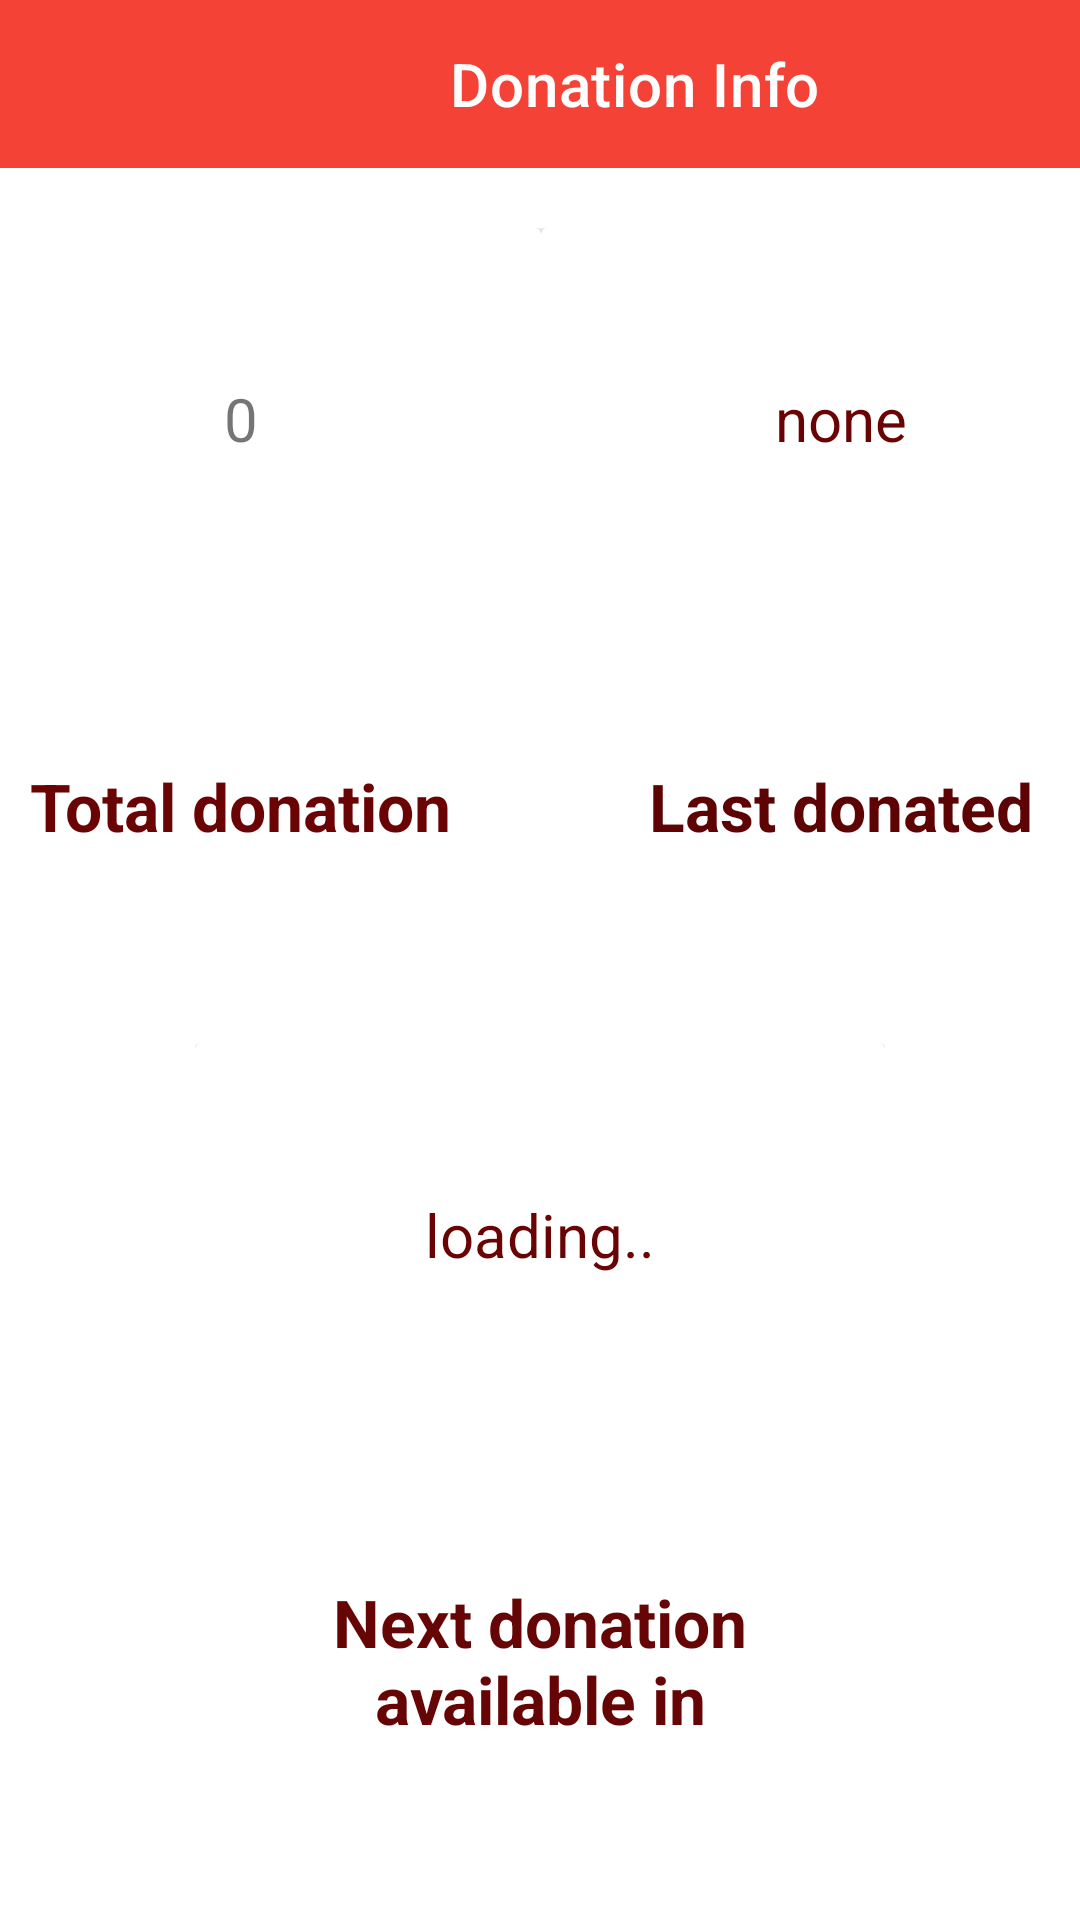

Android layout source for this screen:
<!-- AndroidManifest.xml: application theme Theme.LoginDemo -->
<!-- res/layout/activity_donation_info.xml -->
<?xml version="1.0" encoding="utf-8"?>
<androidx.constraintlayout.widget.ConstraintLayout xmlns:android="http://schemas.android.com/apk/res/android"
    xmlns:app="http://schemas.android.com/apk/res-auto"
    xmlns:tools="http://schemas.android.com/tools"
    android:layout_width="match_parent"
    android:layout_height="match_parent"
    tools:context=".donation_info">

    <androidx.appcompat.widget.Toolbar
        android:id="@+id/toolbar"
        android:layout_width="match_parent"
        android:layout_height="wrap_content"
        android:background="#F44336"
        android:theme="@style/ThemeOverlay.AppCompat.Dark.ActionBar"
        app:layout_constraintEnd_toEndOf="parent"
        app:layout_constraintStart_toStartOf="parent"
        app:layout_constraintTop_toTopOf="parent"
        app:title="Donation Info"
        app:titleMarginStart="150dp"
        tools:ignore="MissingConstaints,MissingConstraints" />

    <LinearLayout
        android:id="@+id/linearLayout8"
        android:layout_width="400dp"
        android:layout_height="300dp"
        android:layout_marginStart="5dp"
        android:layout_marginTop="20dp"
        android:layout_marginEnd="5dp"
        android:orientation="horizontal"
        app:layout_constraintEnd_toEndOf="parent"
        app:layout_constraintStart_toStartOf="parent"
        app:layout_constraintTop_toBottomOf="@+id/toolbar">

        <androidx.cardview.widget.CardView
            android:layout_width="match_parent"
            android:layout_height="match_parent"
            android:layout_weight="1">

            <RelativeLayout
                android:layout_width="match_parent"
                android:layout_height="match_parent">

                <TextView
                    android:id="@+id/donation_count"
                    android:layout_width="160dp"
                    android:layout_height="118dp"
                    android:layout_centerHorizontal="true"
                    android:layout_marginLeft="10dp"
                    android:layout_marginTop="50dp"
                    android:layout_marginRight="10dp"
                    android:layout_marginBottom="10dp"
                    android:elevation="10dp"
                    android:fadingEdgeLength="10dp"
                    android:text="0"
                    android:textAlignment="center"
                    android:textSize="20dp" />

                <TextView
                    android:id="@+id/textView10"
                    android:layout_width="wrap_content"
                    android:layout_height="wrap_content"
                    android:layout_below="@id/donation_count"
                    android:layout_centerHorizontal="true"
                    android:text="Total donation"
                    android:textColor="#6A0404"
                    android:textSize="22dp"
                    android:textStyle="bold" />
            </RelativeLayout>
        </androidx.cardview.widget.CardView>

        <androidx.cardview.widget.CardView
            android:layout_width="match_parent"
            android:layout_height="match_parent"
            android:layout_weight="1" >

            <RelativeLayout
                android:layout_width="match_parent"
                android:layout_height="match_parent">

                <TextView
                    android:id="@+id/last_donation"
                    android:layout_width="160dp"
                    android:layout_height="118dp"
                    android:layout_centerHorizontal="true"
                    android:layout_marginLeft="10dp"
                    android:layout_marginTop="50dp"
                    android:layout_marginRight="10dp"
                    android:layout_marginBottom="10dp"
                    android:elevation="10dp"
                    android:fadingEdgeLength="10dp"
                    android:text="none"
                    android:textAlignment="center"
                    android:textColor="#6A0404"
                    android:textSize="20dp" />

                <TextView
                    android:id="@+id/textView19"
                    android:layout_width="wrap_content"
                    android:layout_height="wrap_content"
                    android:layout_below="@id/last_donation"
                    android:layout_centerHorizontal="true"
                    android:text="Last donated"
                    android:textColor="#5E0303"
                    android:textSize="22dp"
                    android:textStyle="bold" />
            </RelativeLayout>
        </androidx.cardview.widget.CardView>

    </LinearLayout>

    <LinearLayout
        android:layout_width="230dp"
        android:layout_height="300dp"
        android:layout_marginStart="95dp"
        android:layout_marginTop="20dp"
        android:layout_marginEnd="95dp"
        android:layout_marginBottom="40dp"
        android:orientation="horizontal"
        app:layout_constraintBottom_toBottomOf="parent"
        app:layout_constraintEnd_toEndOf="parent"
        app:layout_constraintStart_toStartOf="parent"
        app:layout_constraintTop_toBottomOf="@+id/linearLayout8">

        <androidx.cardview.widget.CardView
            android:layout_width="match_parent"
            android:layout_height="match_parent" >

            <RelativeLayout
                android:layout_width="match_parent"
                android:layout_height="match_parent">

                <TextView
                    android:id="@+id/next_donation"
                    android:layout_width="160dp"
                    android:layout_height="118dp"
                    android:layout_centerHorizontal="true"
                    android:layout_marginLeft="10dp"
                    android:layout_marginTop="50dp"
                    android:layout_marginRight="10dp"
                    android:layout_marginBottom="10dp"
                    android:elevation="10dp"
                    android:text="loading.."
                    android:textSize="20dp"
                    android:textAlignment="center"
                    android:textColor="#6A0404"
                    android:fadingEdgeLength="10dp" />

                <TextView
                    android:id="@+id/textView20"
                    android:layout_width="wrap_content"
                    android:layout_height="wrap_content"
                    android:layout_below="@id/next_donation"
                    android:layout_centerHorizontal="true"
                    android:text="Next donation available in"
                    android:textAlignment="center"
                    android:textColor="#650505"
                    android:textSize="22dp"
                    android:textStyle="bold" />
            </RelativeLayout>
        </androidx.cardview.widget.CardView>
    </LinearLayout>

</androidx.constraintlayout.widget.ConstraintLayout>
<!-- resources referenced by this layout -->
<resources>
  <style name="Theme.LoginDemo" parent="Theme.MaterialComponents.DayNight.NoActionBar">
          
          <item name="colorPrimary">@color/purple_500</item>
          <item name="colorPrimaryVariant">@color/purple_700</item>
          <item name="colorOnPrimary">@color/white</item>
          
          <item name="colorSecondary">@color/teal_200</item>
          <item name="colorSecondaryVariant">@color/teal_700</item>
          <item name="colorOnSecondary">@color/black</item>
          
          <item name="android:statusBarColor">?attr/colorPrimaryVariant</item>
          
      </style>
  <color name="purple_500">#FF6200EE</color>
  <color name="purple_700">#FF3700B3</color>
  <color name="white">#FFFFFFFF</color>
  <color name="teal_200">#FF03DAC5</color>
  <color name="teal_700">#FF018786</color>
  <color name="black">#FF000000</color>
</resources>
